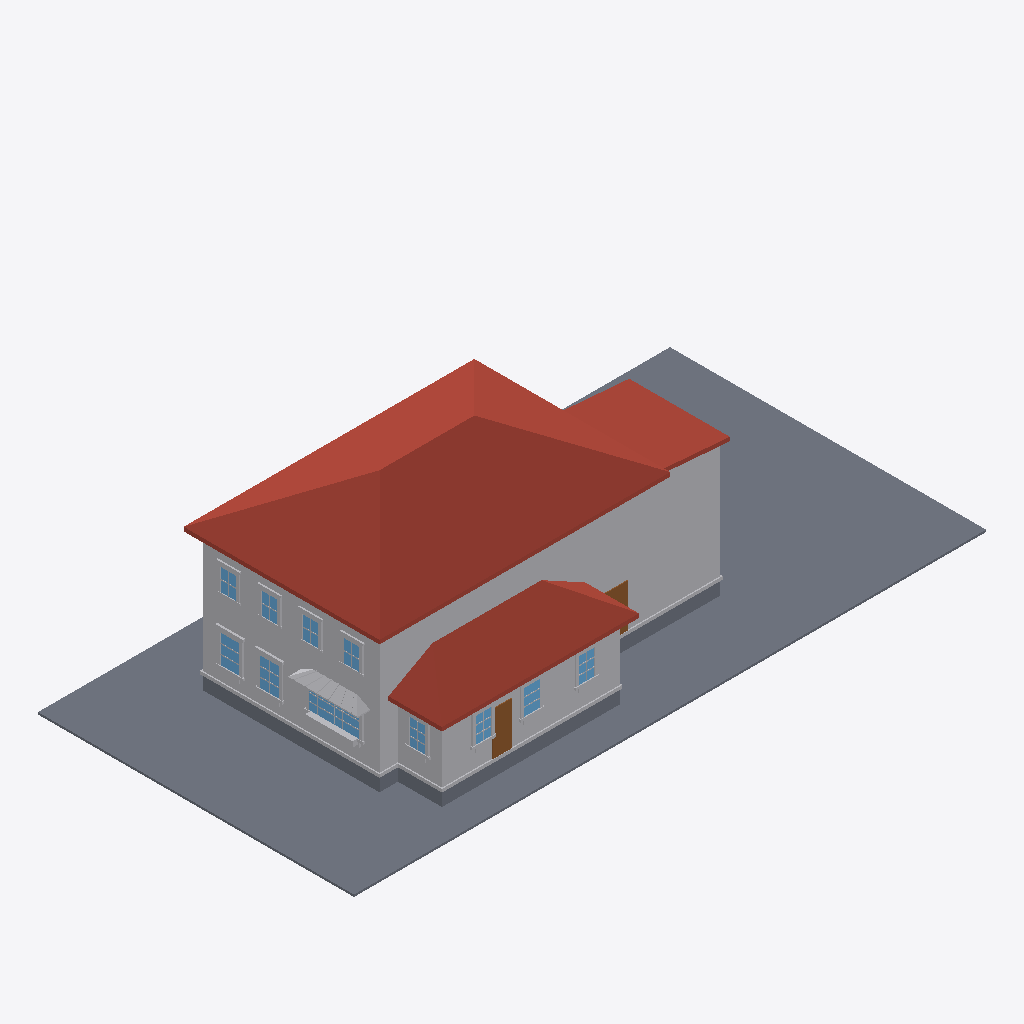
Isometric view of an IFC building model (IFC-SPF (STEP), schema IFC4, length unit metre), seen from the south-west, elements coloured by IFC class: 69 other elements (light grey), 11 windows (light blue), 4 slabs (grey), 3 roofs (red-brown), 2 doors (brown).
Extent 30.5 m × 15.2 m × 9.3 m (x, y, z). Elements (256): 219 IfcBuildingElementProxy, 22 IfcWindow, 8 IfcSlab, 4 IfcDoor, 3 IfcRoof.

HEADER;
FILE_DESCRIPTION(('ViewDefinition[DesignTransferView]'),'2;1');
FILE_NAME('/dev/null','2026-06-17T17:54:54+00:00',(''),(''),'IfcOpenShell 0.8.5','IfcOpenShell 0.8.5','Nobody');
FILE_SCHEMA(('IFC4'));
ENDSEC;
DATA;
#1=IFCPROJECT('1DDJg1j3rAv9sfNZoxaXPX',$,'Eureka Residence',$,$,$,$,(#10),#5);
#12=IFCSITE('0bxKlIkbH439jRhqVGwJqq',$,'Site',$,$,$,$,$,$,$,$,$,$,$);
#13=IFCBUILDING('3ypU3akKrEseYHDT1fUMfs',$,'Eureka House',$,$,$,$,$,$,$,$,$);
#14=IFCBUILDINGSTOREY('1k7z8aGMjDRBSV0FLI8Oi6',$,'Site',$,$,$,$,$,$,$);
#18=IFCSLAB('0m$pj2GVP3of0aETgmndJ7',$,'Lot',$,$,#42,#31,$,.BASESLAB.);
#170=IFCROOF('3yU3unsrvCQgDBsuhvyWfG',$,'Roof - primary',$,$,#181,#171,$,.HIP_ROOF.);
#67=IFCBUILDINGELEMENTPROXY('33KD5qTYf4pReH0UuPXTHJ',$,'Massing - primary',$,$,#90,#80,$,$);
#455=IFCROOF('1ThECq70D3bhj3d0WgKsDn',$,'Roof - scullery',$,$,#466,#456,$,.SHED_ROOF.);
#254=IFCBUILDINGELEMENTPROXY('0YiDioJE166BiixvtTMytV',$,'Massing - extension',$,$,#265,#255,$,$);
#391=IFCBUILDINGELEMENTPROXY('3jJOQ_Rqb8nPMyv6zDKyLV',$,'Massing - scullery',$,$,#402,#392,$,$);
#296=IFCROOF('3vvA$9Xhz63AzNfRHqVeGS',$,'Roof - extension',$,$,#307,#297,$,.SHED_ROOF.);
#43=IFCSLAB('1KvZ85OAnCn8rr36dD0mKc',$,'Crawlspace - primary',$,$,#66,#56,$,.BASESLAB.);
#329=IFCSLAB('3wwp4HooH6JBEvNLj0m_$L',$,'Crawlspace - scullery',$,$,#349,#339,$,.BASESLAB.);
#5461=IFCBUILDINGELEMENTPROXY('3yAj2bs4HC3wyN6ndgRZdY',$,'Kitchen awning',$,$,#5472,#5462,$,$);
#182=IFCBUILDINGELEMENTPROXY('3jtlB5XpD0ZBDrSuPMdsWY',$,'Water table - primary',$,$,#202,#192,$,$);
#467=IFCBUILDINGELEMENTPROXY('0Z0PRfBZv8mRA60ROZJXGk',$,'Water table - scullery',$,$,#487,#477,$,$);
#203=IFCSLAB('0FWXAIVb1Al9yEVYL5Pr$p',$,'Crawlspace - extension',$,$,#223,#213,$,.BASESLAB.);
#3248=IFCDOOR('1_IJ3t3uP7AfeIf1ChvToU',$,'Back Door',$,$,#3268,#3258,$,$,$,$,$,$);
#599=IFCWINDOW('2RLc8fYUv92xFDz8pEEI5H',$,'Window - Kitchen W (picture)',$,$,#622,#612,$,$,$,$,$,$);
#1526=IFCWINDOW('2rXN54I7rCoOeGftPP4Dpe',$,'Window - Dining W2',$,$,#1546,#1536,$,$,$,$,$,$);
#1316=IFCWINDOW('0CfcbvJvzBqRTDrhWb2b8B',$,'Window - Dining W1',$,$,#1336,#1326,$,$,$,$,$,$);
#5746=IFCBUILDINGELEMENTPROXY('2aYv78Yc136RGNnYzFUTf5',$,'Kitchen planter greenery',$,$,#5769,#5759,$,$);
#2618=IFCWINDOW('1eMY3w8Xf8egLTY03MZ1ko',$,'Window - Scullery S2',$,$,#2638,#2628,$,$,$,$,$,$);
#575=IFCDOOR('2$R7NVZ8rCIBD6pdAt8X94',$,'Family -) Patio',$,$,#598,#588,$,$,$,$,$,$);
#2408=IFCWINDOW('0m7_Jsvez1VxkGh9Db_dfI',$,'Window - Scullery S1',$,$,#2428,#2418,$,$,$,$,$,$);
#3038=IFCWINDOW('21WG_9ar55$BXi5TkE70Lz',$,'Window - Scullery E',$,$,#3058,#3048,$,$,$,$,$,$);
#2828=IFCWINDOW('14UEC5mUz2QAbn91UMu2VK',$,'Window - Scullery S3',$,$,#2848,#2838,$,$,$,$,$,$);
#308=IFCBUILDINGELEMENTPROXY('1bVERXtcr4tB7lScvReDTg',$,'Water table - extension',$,$,#328,#318,$,$);
#4109=IFCWINDOW('0lb2bAsIjAyBN0Vk8xraYN',$,'Upper - West 1',$,$,#4129,#4119,$,$,$,$,$,$);
#4445=IFCWINDOW('0MVs6mimvDOukk18evJhId',$,'Upper - West 3',$,$,#4465,#4455,$,$,$,$,$,$);
#4613=IFCWINDOW('3GA4GtHkTC8Bg6hISdKtRP',$,'Upper - West 4',$,$,#4633,#4623,$,$,$,$,$,$);
#4277=IFCWINDOW('3DO_3OpRT4xPP3wgg10reT',$,'Upper - West 2',$,$,#4297,#4287,$,$,$,$,$,$);
#1547=IFCBUILDINGELEMENTPROXY('0EWGfmx2f6KQBhDkc1h3Lx',$,'Casing - Window - Dining W2',$,$,#1567,#1557,$,$);
#1652=IFCBUILDINGELEMENTPROXY('0tHBbDhQzA5RHrAqrKfSAz',$,'Header - Window - Dining W2',$,$,#1672,#1662,$,$);
#1442=IFCBUILDINGELEMENTPROXY('2unGR$bHD6qB54O_$AOJd3',$,'Header - Window - Dining W1',$,$,#1462,#1452,$,$);
#3059=IFCBUILDINGELEMENTPROXY('0f3$ir8KD2SgC2TFmtGMjm',$,'Casing - Window - Scullery E',$,$,#3079,#3069,$,$);
#2870=IFCBUILDINGELEMENTPROXY('3D5dk9QCHEned2F5pFUFzM',$,'Casing - Window - Scullery S3',$,$,#2890,#2880,$,$);
#1337=IFCBUILDINGELEMENTPROXY('0vrAg_e3D35gVs$s5izMbM',$,'Casing - Window - Dining W1',$,$,#1357,#1347,$,$);
#4466=IFCBUILDINGELEMENTPROXY('3lfoJN7S95rO0bEaY0UDJr',$,'Casing - Upper - West 3',$,$,#4486,#4476,$,$);
#4130=IFCBUILDINGELEMENTPROXY('35R9l7mpzDDgQeLzXH7EeY',$,'Casing - Upper - West 1',$,$,#4150,#4140,$,$);
#4298=IFCBUILDINGELEMENTPROXY('2wVIy$cNn80elW1f$h7DxK',$,'Casing - Upper - West 2',$,$,#4318,#4308,$,$);
#1568=IFCBUILDINGELEMENTPROXY('3Jn5PGFqvBeQPPeNcGMP1_',$,'Casing - Window - Dining W2',$,$,#1588,#1578,$,$);
#2660=IFCBUILDINGELEMENTPROXY('3YpE1IYUz43hkLaQ08bNoG',$,'Casing - Window - Scullery S2',$,$,#2680,#2670,$,$);
#5725=IFCBUILDINGELEMENTPROXY('0Ff7jFx3v2zghgcHnewk1e',$,'Kitchen planter box',$,$,#5745,#5735,$,$);
#623=IFCBUILDINGELEMENTPROXY('3yjCMMDof3Yw_51k3HlyYv',$,'Casing - Window - Kitchen W (picture)',$,$,#643,#633,$,$);
#3080=IFCBUILDINGELEMENTPROXY('1g2A8Xax1BexI5CczxDDQi',$,'Casing - Window - Scullery E',$,$,#3100,#3090,$,$);
#2849=IFCBUILDINGELEMENTPROXY('3a5qxFERnFsB8gb9Zvmywp',$,'Casing - Window - Scullery S3',$,$,#2869,#2859,$,$);
#2450=IFCBUILDINGELEMENTPROXY('3SazrKVEj0mB7favptlA3d',$,'Casing - Window - Scullery S1',$,$,#2470,#2460,$,$);
#1400=IFCBUILDINGELEMENTPROXY('24bULj3KzEQh0ZzFjHwoE2',$,'Sill - Window - Dining W1',$,$,#1420,#1410,$,$);
#2429=IFCBUILDINGELEMENTPROXY('1n0WP2H8zEKPKhbipae1iK',$,'Casing - Window - Scullery S1',$,$,#2449,#2439,$,$);
#4151=IFCBUILDINGELEMENTPROXY('2jVLU5Laj558hscf4IILIM',$,'Casing - Upper - West 1',$,$,#4171,#4161,$,$);
#4634=IFCBUILDINGELEMENTPROXY('31x8tN9RvBmxyXVxOhkCyJ',$,'Casing - Upper - West 4',$,$,#4654,#4644,$,$);
#1610=IFCBUILDINGELEMENTPROXY('0DUXKjjAP1kRoKRvWdR0Ug',$,'Sill - Window - Dining W2',$,$,#1630,#1620,$,$);
#4319=IFCBUILDINGELEMENTPROXY('2SL6z7KBT6xRrCCGkHPTbR',$,'Casing - Upper - West 2',$,$,#4339,#4329,$,$);
#4487=IFCBUILDINGELEMENTPROXY('05sR2cg2X7GfrtCXd4BSa0',$,'Casing - Upper - West 3',$,$,#4507,#4497,$,$);
#686=IFCBUILDINGELEMENTPROXY('1NT$DJ7ib3fBE4QVlGBy9h',$,'Sill - Window - Kitchen W (picture)',$,$,#706,#696,$,$);
#1358=IFCBUILDINGELEMENTPROXY('0GJ7daFdX69vdnJgkRwzLr',$,'Casing - Window - Dining W1',$,$,#1378,#1368,$,$);
#4655=IFCBUILDINGELEMENTPROXY('0CWfMaYSjAJQBJPo7jvHRy',$,'Casing - Upper - West 4',$,$,#4675,#4665,$,$);
#2492=IFCBUILDINGELEMENTPROXY('2QEWYZsDTETRQK__0D46Mz',$,'Sill - Window - Scullery S1',$,$,#2512,#2502,$,$);
#2912=IFCBUILDINGELEMENTPROXY('2_FsBCaOH4lw32b2Kpy7An',$,'Sill - Window - Scullery S3',$,$,#2932,#2922,$,$);
#2702=IFCBUILDINGELEMENTPROXY('3buzWLlo55qx$74$Zrjb3_',$,'Sill - Window - Scullery S2',$,$,#2722,#2712,$,$);
#3122=IFCBUILDINGELEMENTPROXY('0iyk3Fv_52gxggjxSCvNmR',$,'Sill - Window - Scullery E',$,$,#3142,#3132,$,$);
#2639=IFCBUILDINGELEMENTPROXY('021EMoUgrF49eMbXlf5O2L',$,'Casing - Window - Scullery S2',$,$,#2659,#2649,$,$);
#4214=IFCBUILDINGELEMENTPROXY('0_HNKkJDb4nxd6_r2XlSGf',$,'Header - Upper - West 1',$,$,#4234,#4224,$,$);
#4382=IFCBUILDINGELEMENTPROXY('0NqQadwu1DDOWFf0b4Gzkz',$,'Header - Upper - West 2',$,$,#4402,#4392,$,$);
#4550=IFCBUILDINGELEMENTPROXY('2o7_GGYTv2FwyZdgh6YYoG',$,'Header - Upper - West 3',$,$,#4570,#4560,$,$);
#1421=IFCBUILDINGELEMENTPROXY('1PIUzymV58mRus$X0RJZLZ',$,'Apron - Window - Dining W1',$,$,#1441,#1431,$,$);
#1631=IFCBUILDINGELEMENTPROXY('19rgg2v3n92u9UKJc4WdbZ',$,'Apron - Window - Dining W2',$,$,#1651,#1641,$,$);
#4718=IFCBUILDINGELEMENTPROXY('36UzHzeU50WwKt2e2jJ4dH',$,'Header - Upper - West 4',$,$,#4738,#4728,$,$);
#2723=IFCBUILDINGELEMENTPROXY('0LkyK$uIP1tPGlmW9plyt5',$,'Apron - Window - Scullery S2',$,$,#2743,#2733,$,$);
#2933=IFCBUILDINGELEMENTPROXY('2jDiiUoUb84Q$eemg6IlVI',$,'Apron - Window - Scullery S3',$,$,#2953,#2943,$,$);
#3143=IFCBUILDINGELEMENTPROXY('1k4ICzT_r98BeEOS9c19oL',$,'Apron - Window - Scullery E',$,$,#3163,#3153,$,$);
#4193=IFCBUILDINGELEMENTPROXY('2tNPSuhjT1axhLOBpLNP3s',$,'Sill - Upper - West 1',$,$,#4213,#4203,$,$);
#4697=IFCBUILDINGELEMENTPROXY('3j5LAdFub6QPdlYRW3RcD7',$,'Sill - Upper - West 4',$,$,#4717,#4707,$,$);
#2513=IFCBUILDINGELEMENTPROXY('1r9B7Qy2z41fbp$A9LerdA',$,'Apron - Window - Scullery S1',$,$,#2533,#2523,$,$);
#4361=IFCBUILDINGELEMENTPROXY('0XtAwR_r14RA1UNAjF458j',$,'Sill - Upper - West 2',$,$,#4381,#4371,$,$);
#4529=IFCBUILDINGELEMENTPROXY('0_RBntQxP0cxe1ZdPAigX7',$,'Sill - Upper - West 3',$,$,#4549,#4539,$,$);
#875=IFCBUILDINGELEMENTPROXY('36JW7AgZ1409fk6LG3i4dt',$,'Muntin - Window - Kitchen W (picture)',$,$,#895,#885,$,$);
#854=IFCBUILDINGELEMENTPROXY('079C9DgobEeRBLMPPs9r2K',$,'Muntin - Window - Kitchen W (picture)',$,$,#874,#864,$,$);
#4340=IFCBUILDINGELEMENTPROXY('1X6CjXddjEWOXz7o9Eri6b',$,'Casing - Upper - West 2',$,$,#4360,#4350,$,$);
#644=IFCBUILDINGELEMENTPROXY('2tyQk9s0rDRftfivGN_8j6',$,'Casing - Window - Kitchen W (picture)',$,$,#664,#654,$,$);
#4676=IFCBUILDINGELEMENTPROXY('1c_CUm4CzF4Q2n1JgzYw9l',$,'Casing - Upper - West 4',$,$,#4696,#4686,$,$);
#1589=IFCBUILDINGELEMENTPROXY('0Tex_T4694iBDr07ApNyRD',$,'Casing - Window - Dining W2',$,$,#1609,#1599,$,$);
#2891=IFCBUILDINGELEMENTPROXY('2uVf5PvWnDwfrSB7mR3kHT',$,'Casing - Window - Scullery S3',$,$,#2911,#2901,$,$);
#4508=IFCBUILDINGELEMENTPROXY('0U$M1Vrd9BmuiT_$vGwh_g',$,'Casing - Upper - West 3',$,$,#4528,#4518,$,$);
#3101=IFCBUILDINGELEMENTPROXY('3So5k0$CjCAvpNxB1pJnBs',$,'Casing - Window - Scullery E',$,$,#3121,#3111,$,$);
#4172=IFCBUILDINGELEMENTPROXY('0lXAKSQYz31e5HXrDlukYw',$,'Casing - Upper - West 1',$,$,#4192,#4182,$,$);
#1379=IFCBUILDINGELEMENTPROXY('2FjnpqxL146vPPu2IceX1p',$,'Casing - Window - Dining W1',$,$,#1399,#1389,$,$);
#2471=IFCBUILDINGELEMENTPROXY('07VJBPkuf9teNa2mUQFyKS',$,'Casing - Window - Scullery S1',$,$,#2491,#2481,$,$);
#2681=IFCBUILDINGELEMENTPROXY('2geKtSEt95kfX3yNMaPWTt',$,'Casing - Window - Scullery S2',$,$,#2701,#2691,$,$);
#5713=IFCBUILDINGELEMENTPROXY('1$k0EdOQz6iRMNqNSqGBwP',$,'Kitchen awning seam',$,$,#5724,#5714,$,$);
#5671=IFCBUILDINGELEMENTPROXY('3ISh9Eb2zCdvT999O4Ku4k',$,'Kitchen awning seam',$,$,#5682,#5672,$,$);
#1463=IFCBUILDINGELEMENTPROXY('1bnt10fBT2VANan7VaO7SZ',$,'Muntin - Window - Dining W1',$,$,#1483,#1473,$,$);
ENDSEC;
